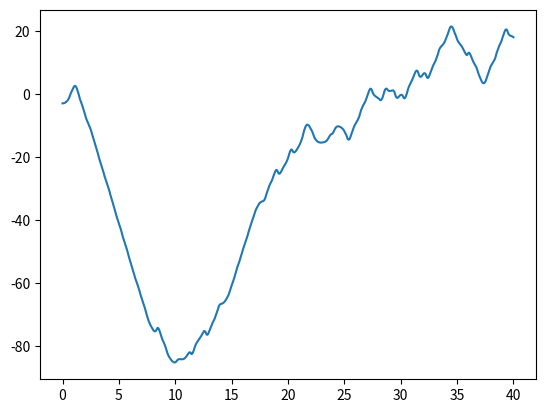
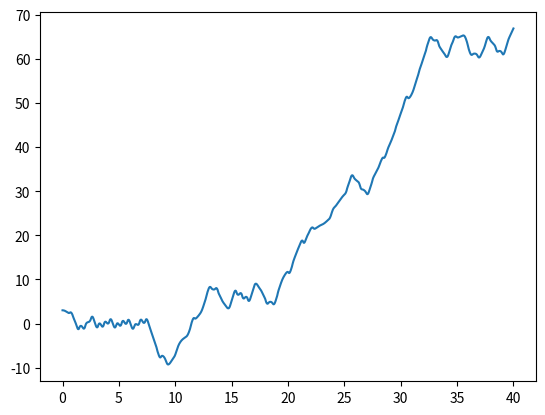
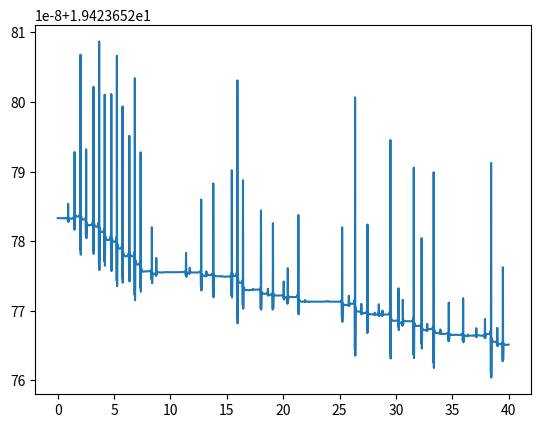
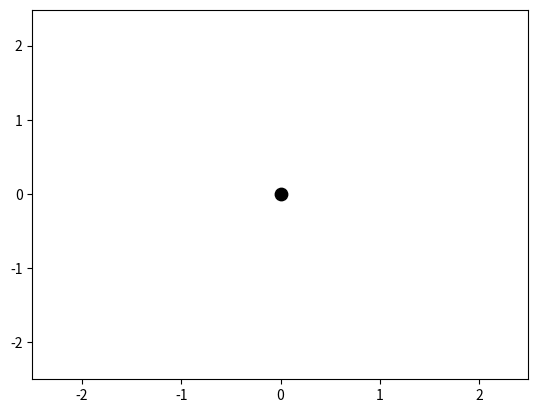

These figures' Python source, in order:
import numpy as np
import matplotlib.pyplot as plt
import matplotlib.animation as animation

def compute_derivs(g, m1, r1, m2, r2, X):
    a1 = X[0]
    a2 = X[1]
    da1 = X[2]
    da2 = X[3]
    
    k = m2*r1*r2*np.cos(a1-a2)
    
    l = np.array([
        [k,             r2*r2*m2],
        [r1*r1*(m1+m2), k       ]
        
    ])
    
    c = np.array([
        [(m2*r1*r2*da1*da1*np.sin(a1-a2))-(m2*g*r2*np.sin(a2))],
        [-(m2*r1*r2*da2*da2*np.sin(a1-a2))-(g*r1*np.sin(a1)*(m1+m2))]
    ])
    
    x = np.dot(np.linalg.inv(l), c)
#     print(x[0])
    
    return np.array([da1, da2, x[0][0], x[1][0]])

def do_rk4(a10, a20, da10, da20, t, h, g, m1, m2, r1, r2):
    X = np.zeros((len(t), 4))
    
    X[0][0] = a10
    X[0][1] = a20
    X[0][2] = da10
    X[0][3] = da20
    
    for i in range(1, len(t)):
        k1 = compute_derivs(g, m1, r1, m2, r2, X[i-1])
#         print(k1)
        k2 = compute_derivs(g, m1, r1, m2, r2, X[i-1]+((h*k1)/2))
        k3 = compute_derivs(g, m1, r1, m2, r2, X[i-1]+((h*k2)/2))
        k4 = compute_derivs(g, m1, r1, m2, r2, X[i-1]+(h*k3))
        X[i] = X[i-1]+(k1+k2+k2+k3+k3+k4)*(h/6)
        
    return X

def compute_total_energy(X, m1, m2, r1, r2, g):
    x = X.T
    v2 = np.multiply(x[0]**2, x[3]**2)+(x[2]**2)
    v12 = r1*r1*(x[2]**2)
    v22 = (r1*r1*(x[2]**2))+(r2*r2*(x[3]**2))+(2*r1*r2*np.multiply(np.multiply(x[2], x[3]), np.cos(x[0]-x[1])))
    ke = 0.5*((m1*v12)+(m2*v22))
    
    pe = (-g)*((m1*r1*np.cos(x[0])) + (m2*((r1*np.cos(x[0]))+(r2*np.cos(x[1])))))
    return ke,pe

g = 9.81
m1 = 1
m2 = m1
r1 = 0.5
r2 = 1

a1 = -3
a2 = 3
da1 = 0
da2 = 0

h = 0.0005
t = np.arange(0, 40+h, h)

V = do_rk4(a1, a2, da1, da2, t, h, g, m1, m2, r1, r2)
ke, pe = compute_total_energy(V, m1, m2, r1, r2, g)
te = ke+pe

%matplotlib qt
plt.figure()
plt.plot(t, V.T[0])
plt.show()
plt.figure()
plt.plot(t, V.T[1])
plt.show()
plt.figure()
plt.plot(t, te)
plt.show()

X1 = r1*np.sin(V.T[0])
Y1 = -r1*np.cos(V.T[0])

X2 = X1+r2*np.sin(V.T[1])
Y2 = Y1-r2*np.cos(V.T[1])

f = 20

fig, ax = plt.subplots()
ax.set_xlim(min(min(X2), min(X1))-1, max(max(X2), max(X1))+1)
ax.set_ylim(min(min(Y2), min(Y1))-1, max(max(Y2), max(Y1))+1)
# ax.set_ylim(min(Y2)-5, max(Y2)+1)
ax.scatter(0, 0, c='black', s=80, label='Fixed point (0, 0)')
scat_1 = ax.scatter([], [], s=[], c='blue')
scat_2 = ax.scatter([], [], s=[], c='red')
trail_line_1, = ax.plot([], [], 'b--', linewidth=1, alpha=0.6)
trail_line_2, = ax.plot([], [], 'r--', linewidth=1, alpha=0.6)
fixed_line_1, = ax.plot([], [], color='orange', linewidth=1, label='Fixed to Point')
fixed_line_2, = ax.plot([], [], color='orange', linewidth=1, label='Fixed to Point')

coord_text = ax.text(0.02, 0.95, '', transform=ax.transAxes, fontsize=8,
                     verticalalignment='top', bbox=dict(boxstyle='round', facecolor='white', alpha=0.7))
a1_text = ax.text(0.02, 0.88, '', transform=ax.transAxes, fontsize=8,
                     verticalalignment='top', bbox=dict(boxstyle='round', facecolor='white', alpha=0.7))
a2_text = ax.text(0.02, 0.81, '', transform=ax.transAxes, fontsize=8,
                     verticalalignment='top', bbox=dict(boxstyle='round', facecolor='white', alpha=0.7))
energy_text = ax.text(0.02, 0.73, '', transform=ax.transAxes, fontsize=8,
                     verticalalignment='top', bbox=dict(boxstyle='round', facecolor='white', alpha=0.7))
time_text = ax.text(0.8, 0.95, '', transform=ax.transAxes, fontsize=8,
                     verticalalignment='top', bbox=dict(boxstyle='round', facecolor='white', alpha=0.7))
trail_x1 = []
trail_y1 = []
trail_x2 = []
trail_y2 = []

def init():
    trail_x1.clear()
    trail_y1.clear()
    trail_x2.clear()
    trail_y2.clear()
    trail_line_1.set_data([], [])
    trail_line_2.set_data([], [])
    
    scat_1.set_offsets([[X2[0], Y2[0]]])
    scat_1.set_sizes([10])
    scat_2.set_offsets([[X1[0], Y1[0]]])
    scat_2.set_sizes([10])
    coord_text.set_text(f'Coordinates: ({X2[0]:.2f}, {Y2[0]:.2f})')
    a1_text.set_text(f'Theta1: ({V.T[0][0]:.2f})')
    a2_text.set_text(f'Theta2: ({V.T[1][0]:.2f})')
    energy_text.set_text(f'Energy: ({te[0]:.2f})')
    time_text.set_text(f'Time: ({t[0]:.2f})')
    fixed_line_1.set_data([], [])
    fixed_line_2.set_data([], [])
    return scat, coord_text, a1_text, a2_text, energy_text, time_text, fixed_line

def update(frame):
    x1, y1 = X1[f*frame], Y1[f*frame]
    x2, y2 = X2[f*frame], Y2[f*frame]
    trail_x1.append(x1)
    trail_y1.append(y1)
    trail_x2.append(x2)
    trail_y2.append(y2)
    
    scat_1.set_offsets([[x1, y1]])
    scat_1.set_sizes([10])
    scat_2.set_offsets([[x2, y2]])
    scat_2.set_sizes([10])
    trail_line_1.set_data(trail_x1, trail_y1)
    trail_line_2.set_data(trail_x2, trail_y2)
    fixed_line_1.set_data([0, x1], [0, y1])
    fixed_line_2.set_data([x2, x1], [y2, y1])
    coord_text.set_text(f'Coordinates: ({x2:.2f}, {y2:.2f})')
    a1_text.set_text(f'Theta1: ({V.T[0][f*frame]:.2f})')
    a2_text.set_text(f'Theta2: ({V.T[1][f*frame]:.2f})')
    energy_text.set_text(f'Energy: ({te[f*frame]:.2f})')
    time_text.set_text(f'Time: ({t[f*frame]:.2f})')
    return scat, trail_x1, trail_x2, coord_text, a1_text, a2_text, energy_text, time_text, fixed_line

ani = animation.FuncAnimation(fig, update, frames=(len(X2)//f),
                              init_func=init, interval=1)

plt.show()
